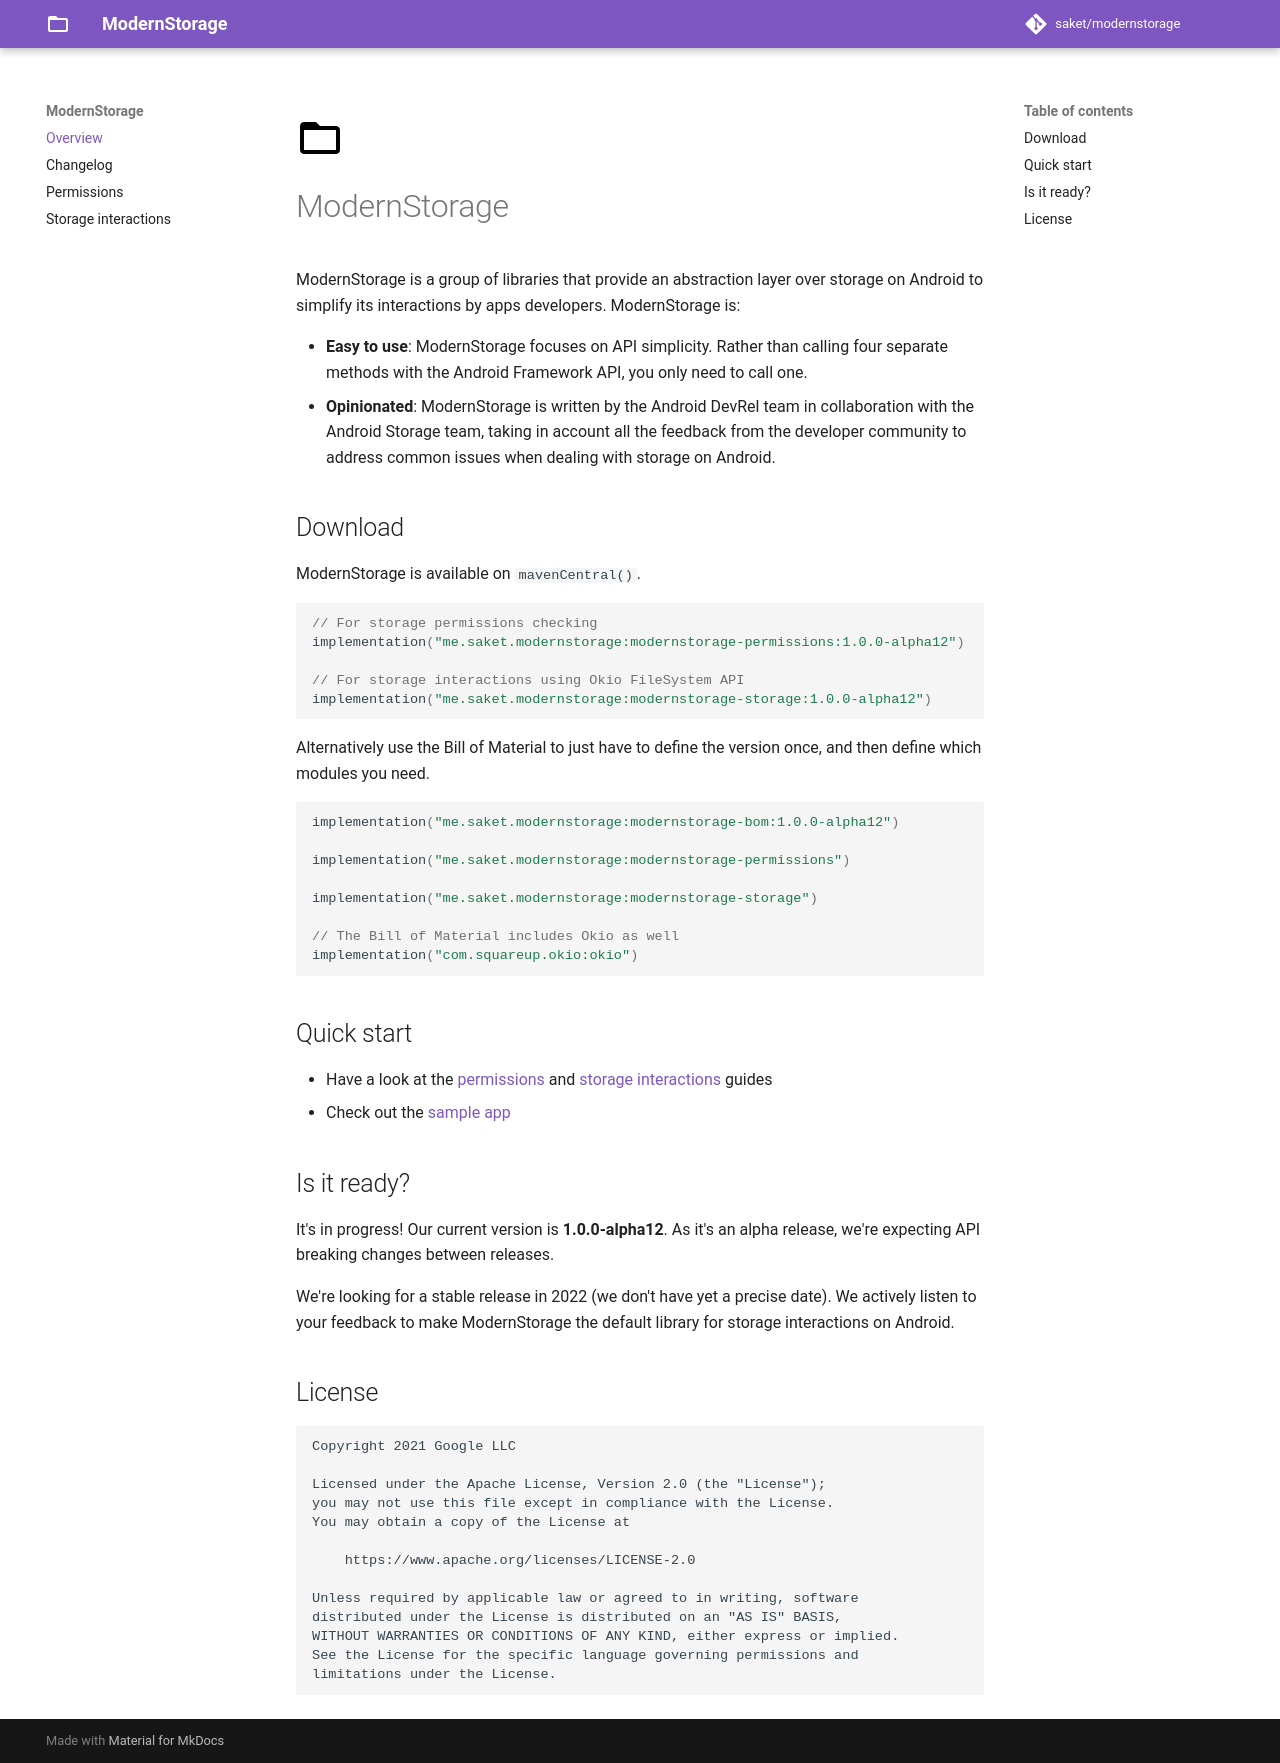

repository: saket/modernstorage · page: index.html · generator: mkdocs

![ModernStorage](images/favicon.png)
# ModernStorage

ModernStorage is a group of libraries that provide an abstraction layer over storage on Android to
simplify its interactions by apps developers. ModernStorage is:

- **Easy to use**: ModernStorage focuses on API simplicity. Rather than calling four separate methods with the Android Framework API, you only need to call one.
- **Opinionated**: ModernStorage is written by the Android DevRel team in collaboration with the Android Storage team, taking in account all the feedback from the developer community to address common issues when dealing with storage on Android.

## Download

ModernStorage is available on `mavenCentral()`.

```kotlin
// For storage permissions checking
implementation("me.saket.modernstorage:modernstorage-permissions:{{ lib_version }}")

// For storage interactions using Okio FileSystem API
implementation("me.saket.modernstorage:modernstorage-storage:{{ lib_version }}")
```

Alternatively use the Bill of Material to just have to define the version once, and then define which modules you need.

```kotlin
implementation("me.saket.modernstorage:modernstorage-bom:{{ lib_version }}")

implementation("me.saket.modernstorage:modernstorage-permissions")

implementation("me.saket.modernstorage:modernstorage-storage")

// The Bill of Material includes Okio as well
implementation("com.squareup.okio:okio")
```

## Quick start

* Have a look at the [permissions][permissions_guide] and [storage interactions][storage_interactions_guide] guides
* Check out the [sample app][sample_app]

## Is it ready?
It's in progress! Our current version is **{{ lib_version }}**. As it's an alpha release, we're
expecting API breaking changes between releases.

We're looking for a stable release in 2022 (we don't have yet a precise date). We actively
listen to your feedback to make ModernStorage the default library for storage interactions on
Android.

## License

```
Copyright 2021 Google LLC

Licensed under the Apache License, Version 2.0 (the "License");
you may not use this file except in compliance with the License.
You may obtain a copy of the License at

    https://www.apache.org/licenses/LICENSE-2.0

Unless required by applicable law or agreed to in writing, software
distributed under the License is distributed on an "AS IS" BASIS,
WITHOUT WARRANTIES OR CONDITIONS OF ANY KIND, either express or implied.
See the License for the specific language governing permissions and
limitations under the License.
```

[sample_app]: https://github.com/google/modernstorage/tree/main/sample/
[contributing]: https://github.com/google/modernstorage/blob/main/CONTRIBUTING.md
[permissions_guide]: ./permissions
[storage_interactions_guide]: ./storage
